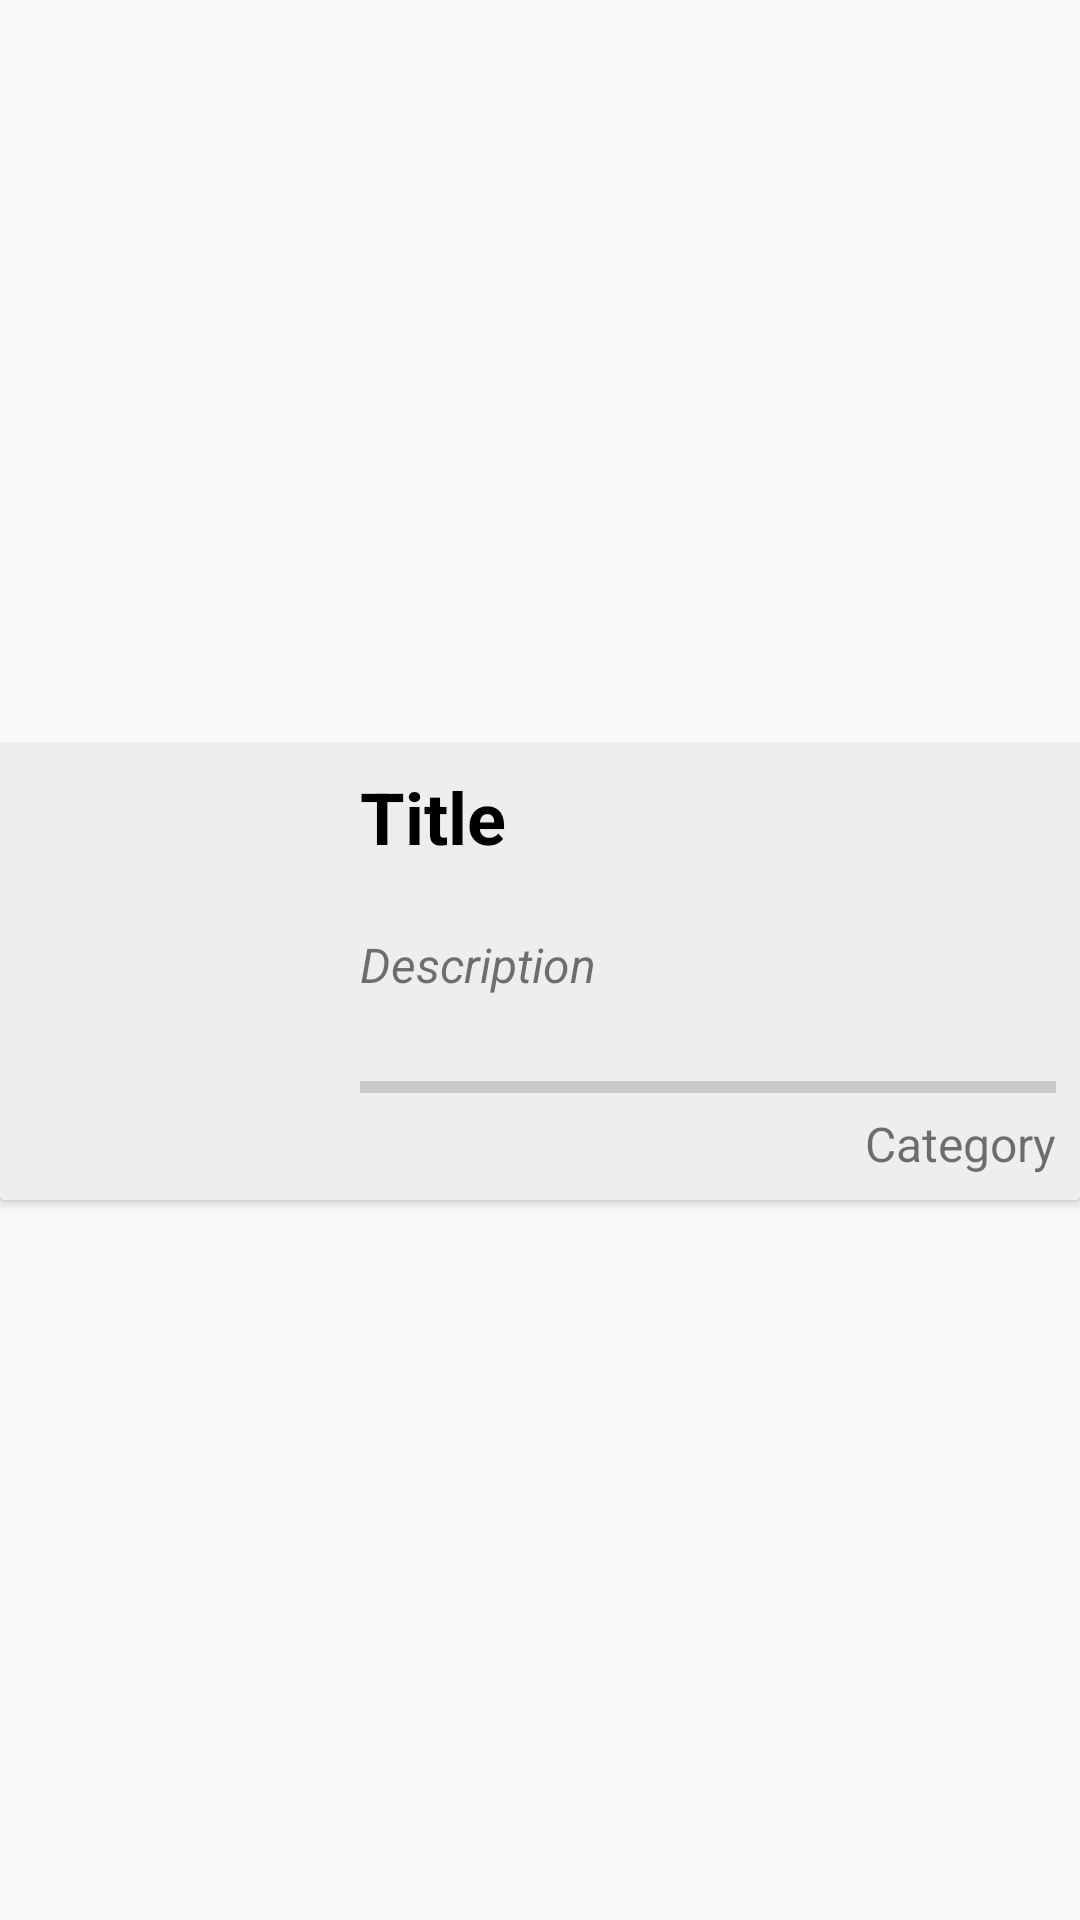

Layout XML and referenced resources for this Android screen:
<!-- AndroidManifest.xml: application theme Theme.AklatBayan -->
<!-- res/layout/new_item.xml -->
<?xml version="1.0" encoding="utf-8"?>
<androidx.constraintlayout.widget.ConstraintLayout xmlns:android="http://schemas.android.com/apk/res/android"
    xmlns:app="http://schemas.android.com/apk/res-auto"
    xmlns:tools="http://schemas.android.com/tools"
    android:id="@+id/main"
    android:layout_width="match_parent"
    android:layout_height="wrap_content"
    tools:context=".Homepage">


    <androidx.cardview.widget.CardView
        android_layout_marginBottom="10.40dp"
        android:layout_width="0dp"
        android:layout_height="wrap_content"
        android:layout_marginTop="8dp"
        android:focusable="true"
        android:foreground="?android:attr/selectableItemBackground"
        app:layout_constraintBottom_toBottomOf="parent"
        app:layout_constraintEnd_toEndOf="parent"
        app:layout_constraintStart_toStartOf="parent"
        app:layout_constraintTop_toTopOf="parent">

        <LinearLayout
            android:layout_width="match_parent"
            android:layout_height="wrap_content"
            android:background="#eeeeee"
            android:orientation="horizontal">

            <ImageView
                android:id="@+id/homeThumbnail"
                android:layout_width="104dp"
                android:layout_height="136dp"
                android:layout_alignParentStart="true"
                android:layout_alignParentTop="true"
                android:layout_alignParentEnd="true"
                android:layout_alignParentBottom="true"
                android:layout_margin="8dp"
                app:srcCompat="@drawable/placeholder_image" />

            <androidx.constraintlayout.widget.ConstraintLayout
                android:id="@+id/linearLayout4"
                android:layout_width="match_parent"
                android:layout_height="match_parent">

                <TextView
                    android:id="@+id/txtTitle"
                    android:layout_width="match_parent"
                    android:layout_height="wrap_content"
                    android:layout_marginTop="8dp"
                    android:maxLines="2"
                    android:text="Title"
                    android:textColor="@color/black"
                    android:textSize="24sp"
                    android:textStyle="bold"
                    app:layout_constraintEnd_toEndOf="parent"
                    app:layout_constraintStart_toStartOf="parent"
                    app:layout_constraintTop_toTopOf="parent" />

                <TextView
                    android:id="@+id/txtDesc"
                    android:layout_width="0dp"
                    android:layout_height="wrap_content"
                    android:layout_marginEnd="8dp"
                    android:ellipsize="end"
                    android:maxLines="2"
                    android:text="Description"
                    android:textSize="16sp"
                    android:textStyle="italic"
                    app:layout_constraintBottom_toTopOf="@+id/progressBar"
                    app:layout_constraintEnd_toEndOf="parent"
                    app:layout_constraintHeight_max="100dp"
                    app:layout_constraintStart_toStartOf="parent"
                    app:layout_constraintTop_toBottomOf="@+id/txtTitle" />

                <ProgressBar
                    android:id="@+id/progressBar"
                    style="?android:attr/progressBarStyleHorizontal"
                    android:layout_width="0dp"
                    android:layout_height="wrap_content"
                    android:layout_marginEnd="8dp"
                    app:layout_constraintBottom_toTopOf="@+id/txtCategory"
                    app:layout_constraintEnd_toEndOf="parent"
                    app:layout_constraintStart_toStartOf="parent" />

                <TextView
                    android:id="@+id/txtCategory"
                    android:layout_width="0dp"
                    android:layout_height="wrap_content"
                    android:layout_marginEnd="8dp"
                    android:layout_marginBottom="8dp"
                    android:gravity="end"
                    android:text="Category"
                    android:textSize="16sp"
                    app:layout_constraintBottom_toBottomOf="parent"
                    app:layout_constraintEnd_toEndOf="parent"
                    app:layout_constraintStart_toStartOf="parent" />


            </androidx.constraintlayout.widget.ConstraintLayout>


        </LinearLayout>
    </androidx.cardview.widget.CardView>


</androidx.constraintlayout.widget.ConstraintLayout>
<!-- resources referenced by this layout -->
<resources>
  <color name="black">#FF000000</color>
  <style name="Theme.AklatBayan" parent="Base.Theme.AklatBayan" />
  <style name="Base.Theme.AklatBayan" parent="Theme.AppCompat.Light.NoActionBar">
          
          
      </style>
</resources>
